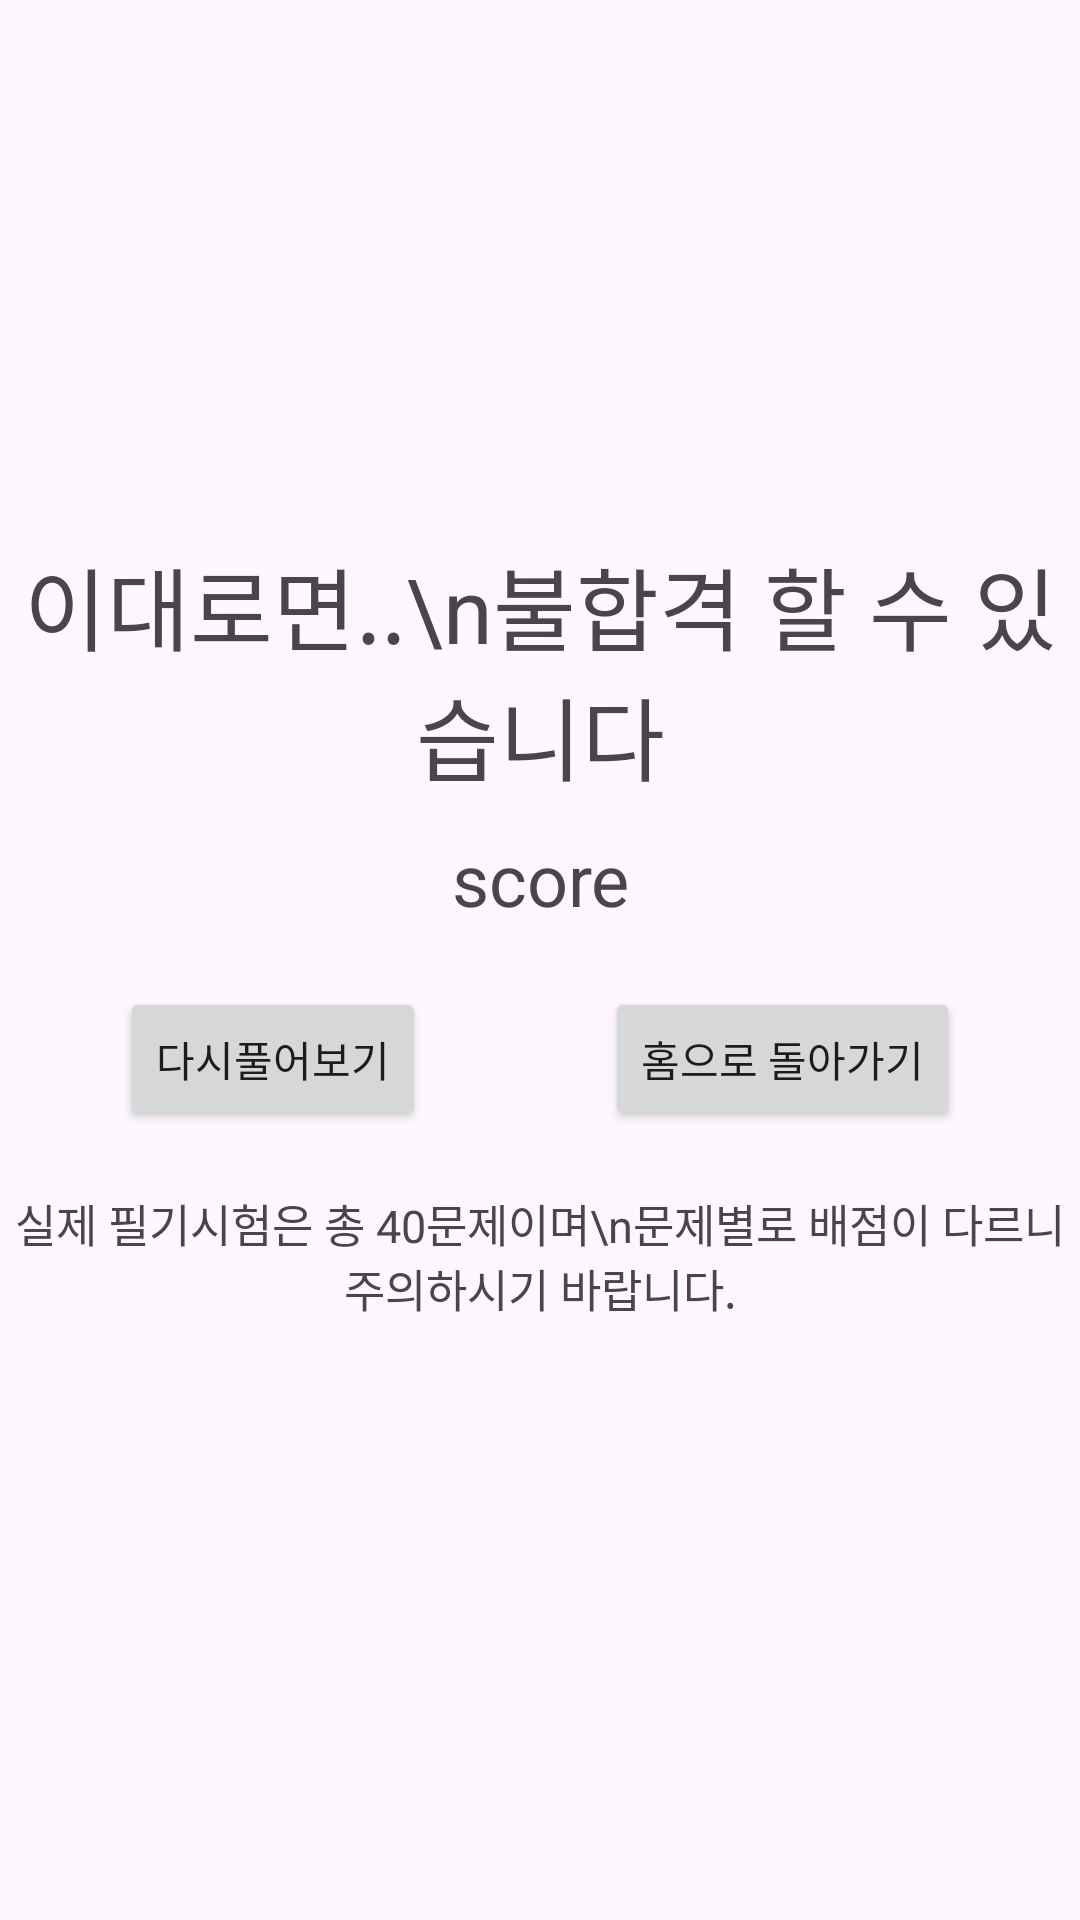

Here is an Android app screen rendered from its layout file. Give the layout XML and the strings, colors and styles it references.
<!-- AndroidManifest.xml: application theme Theme.License_test -->
<!-- res/layout/fragment_fail.xml -->
<?xml version="1.0" encoding="utf-8"?>
<androidx.constraintlayout.widget.ConstraintLayout xmlns:android="http://schemas.android.com/apk/res/android"
    xmlns:tools="http://schemas.android.com/tools"
    xmlns:app="http://schemas.android.com/apk/res-auto"
    android:orientation="horizontal"
    android:layout_width="match_parent"
    android:layout_height="match_parent"
    tools:context=".HomeFragment">

    
    <TextView
        android:id="@+id/fail_text"
        android:layout_width="match_parent"
        android:layout_height="wrap_content"
        android:layout_marginTop="180dp"
        android:gravity="center"
        android:textSize="30dp"
        android:text="이대로면..\n불합격 할 수 있습니다"
        app:layout_constraintTop_toTopOf="parent"
        />

    <TextView
        android:id="@+id/fail_score"
        android:layout_width="match_parent"
        android:layout_height="wrap_content"
        android:layout_marginTop="10dp"
        android:gravity="center"
        android:textSize="24dp"
        android:text="score"
        app:layout_constraintTop_toBottomOf="@+id/fail_text"
        />

    <Button
        android:id="@+id/retry_button"
        android:layout_width="wrap_content"
        android:layout_height="wrap_content"
        android:text="다시풀어보기"
        android:layout_marginTop="20dp"
        android:layout_marginLeft="40dp"
        app:layout_constraintTop_toBottomOf="@+id/fail_score"
        app:layout_constraintLeft_toLeftOf="parent"
        />

    <Button
        android:id="@+id/go_home_fail"
        android:layout_width="wrap_content"
        android:layout_height="wrap_content"
        android:text="홈으로 돌아가기"
        android:layout_marginTop="20dp"
        android:layout_marginRight="40dp"
        app:layout_constraintTop_toBottomOf="@+id/fail_score"
        app:layout_constraintRight_toRightOf="parent"
        />

    <TextView
        android:id="@+id/notice"
        android:layout_width="match_parent"
        android:layout_height="wrap_content"
        android:layout_marginTop="20dp"
        android:gravity="center"
        android:textSize="15dp"
        android:text="실제 필기시험은 총 40문제이며\n문제별로 배점이 다르니 주의하시기 바랍니다."
        app:layout_constraintTop_toBottomOf="@+id/go_home_fail"
        />


</androidx.constraintlayout.widget.ConstraintLayout>
<!-- resources referenced by this layout -->
<resources>
  <style name="Theme.License_test" parent="Base.Theme.License_test" />
  <style name="Base.Theme.License_test" parent="Theme.Material3.DayNight.NoActionBar">
          
          
      </style>
</resources>
